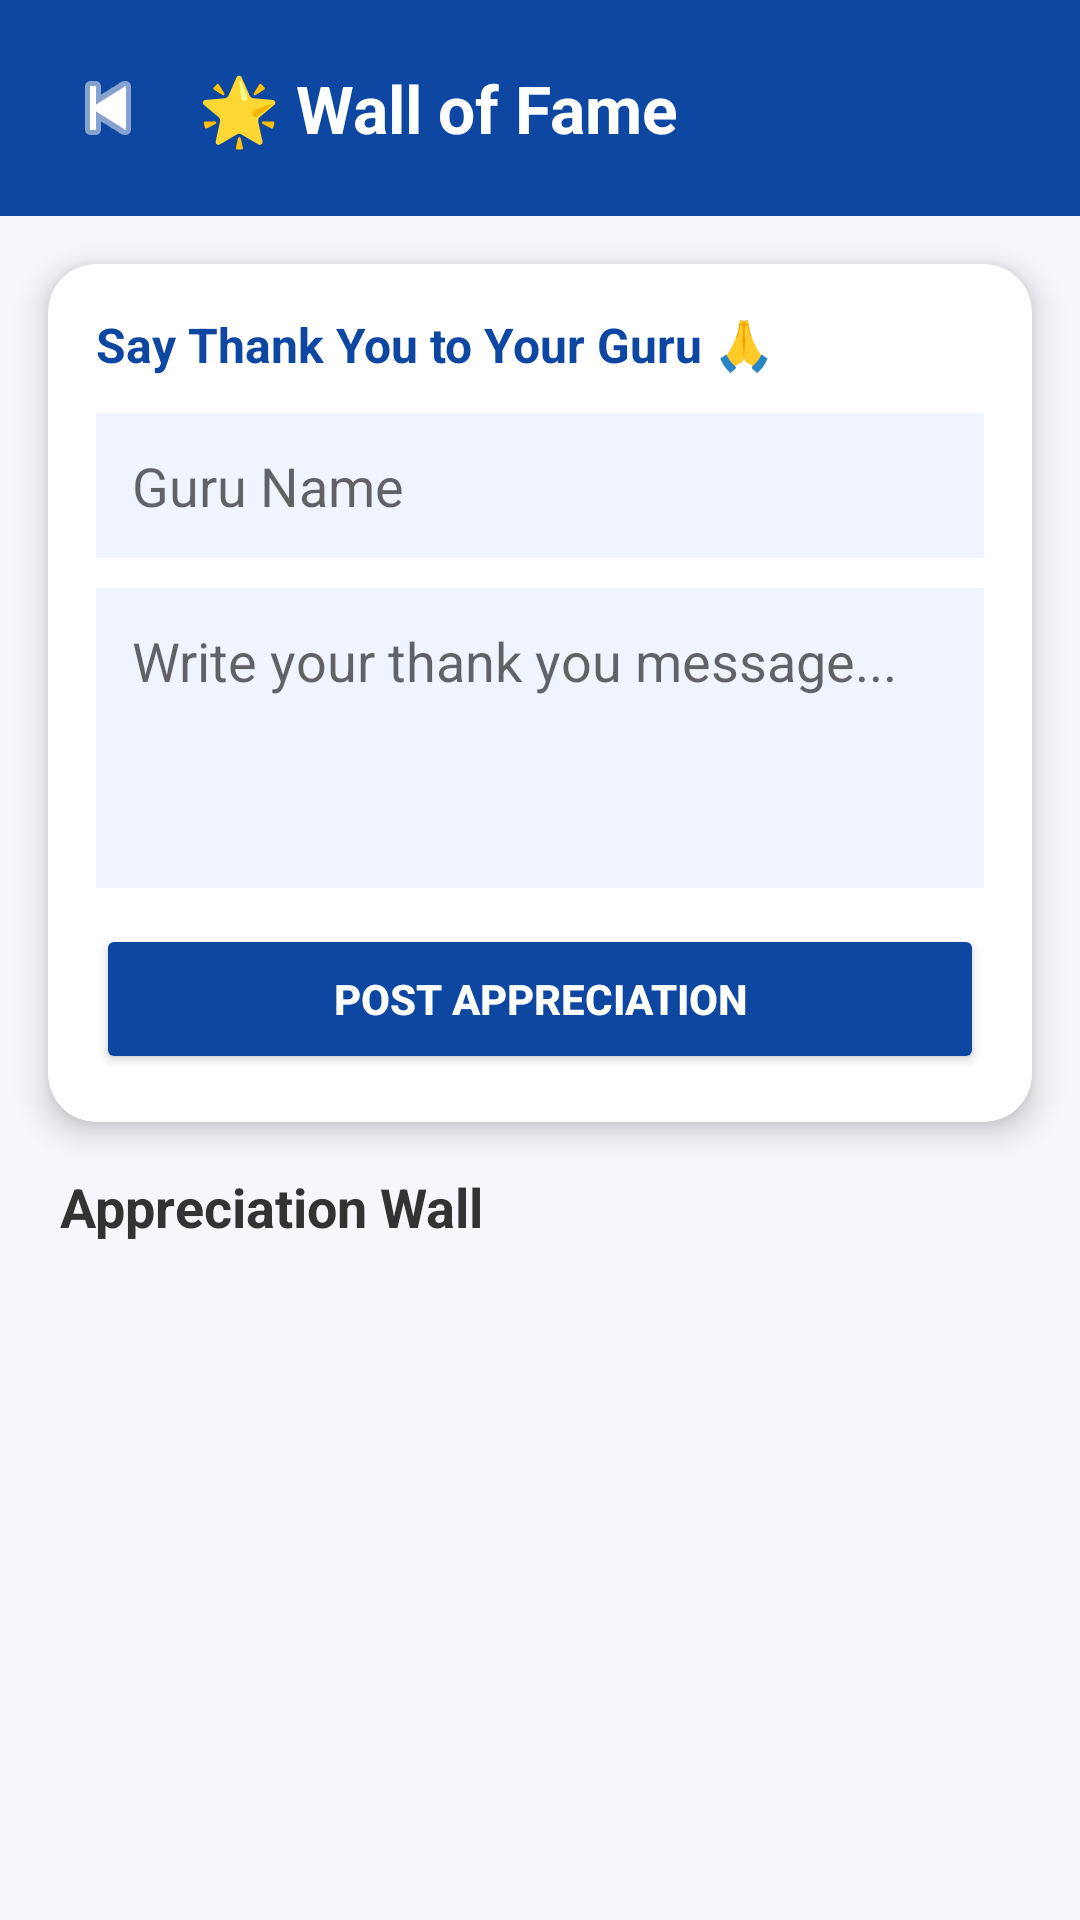

Reconstruct the res/layout file that produces this screen, plus the resources it refers to.
<!-- AndroidManifest.xml: application theme Theme.NimmaGuru -->
<!-- res/layout/activity_appreciation.xml -->
<?xml version="1.0" encoding="utf-8"?>
<LinearLayout xmlns:android="http://schemas.android.com/apk/res/android"
    xmlns:app="http://schemas.android.com/apk/res-auto"
    android:layout_width="match_parent"
    android:layout_height="match_parent"
    android:orientation="vertical"
    android:background="#F5F7FA">

    
    <LinearLayout
        android:layout_width="match_parent"
        android:layout_height="wrap_content"
        android:orientation="horizontal"
        android:background="#0D47A1"
        android:padding="16dp"
        android:gravity="center_vertical">

        <ImageButton
            android:id="@+id/btnBack"
            android:layout_width="40dp"
            android:layout_height="40dp"
            android:src="@android:drawable/ic_media_previous"
            android:background="?attr/selectableItemBackgroundBorderless"
            android:tint="#FFFFFF"
            android:contentDescription="Back"/>

        <TextView
            android:layout_width="0dp"
            android:layout_height="wrap_content"
            android:layout_weight="1"
            android:text="🌟 Wall of Fame"
            android:textSize="22sp"
            android:textStyle="bold"
            android:textColor="#FFFFFF"
            android:layout_marginStart="10dp"/>
    </LinearLayout>

    
    <androidx.cardview.widget.CardView
        android:layout_width="match_parent"
        android:layout_height="wrap_content"
        android:layout_margin="16dp"
        app:cardCornerRadius="16dp"
        app:cardElevation="6dp">

        <LinearLayout
            android:layout_width="match_parent"
            android:layout_height="wrap_content"
            android:orientation="vertical"
            android:padding="16dp">

            <TextView
                android:layout_width="wrap_content"
                android:layout_height="wrap_content"
                android:text="Say Thank You to Your Guru 🙏"
                android:textSize="16sp"
                android:textStyle="bold"
                android:textColor="#0D47A1"/>

            <EditText
                android:id="@+id/etGuruNameAppreciation"
                android:layout_width="match_parent"
                android:layout_height="wrap_content"
                android:hint="Guru Name"
                android:layout_marginTop="12dp"
                android:padding="12dp"
                android:background="#F0F4FF"
                android:inputType="textPersonName"/>

            <EditText
                android:id="@+id/etThankYouMessage"
                android:layout_width="match_parent"
                android:layout_height="100dp"
                android:hint="Write your thank you message..."
                android:layout_marginTop="10dp"
                android:padding="12dp"
                android:background="#F0F4FF"
                android:gravity="top"
                android:inputType="textMultiLine"/>

            <Button
                android:id="@+id/btnSubmitAppreciation"
                android:layout_width="match_parent"
                android:layout_height="50dp"
                android:text="Post Appreciation"
                android:textColor="#FFFFFF"
                android:textStyle="bold"
                android:backgroundTint="#0D47A1"
                android:layout_marginTop="12dp"/>
        </LinearLayout>
    </androidx.cardview.widget.CardView>

    
    <TextView
        android:layout_width="wrap_content"
        android:layout_height="wrap_content"
        android:text="Appreciation Wall"
        android:textSize="18sp"
        android:textStyle="bold"
        android:textColor="#333333"
        android:layout_marginStart="20dp"
        android:layout_marginBottom="8dp"/>

    
    <ScrollView
        android:layout_width="match_parent"
        android:layout_height="0dp"
        android:layout_weight="1"
        android:padding="16dp">

        <LinearLayout
            android:id="@+id/layoutAppreciationContainer"
            android:layout_width="match_parent"
            android:layout_height="wrap_content"
            android:orientation="vertical"/>
    </ScrollView>

</LinearLayout>
<!-- resources referenced by this layout -->
<resources>
  <style name="Theme.NimmaGuru" parent="Theme.MaterialComponents.DayNight.NoActionBar">
          <item name="colorPrimary">#0D47A1</item>
          <item name="colorPrimaryVariant">#1565C0</item>
          <item name="colorOnPrimary">#FFFFFF</item>
          <item name="colorSecondary">#F4B400</item>
          <item name="android:statusBarColor">#0D47A1</item>
      </style>
</resources>
